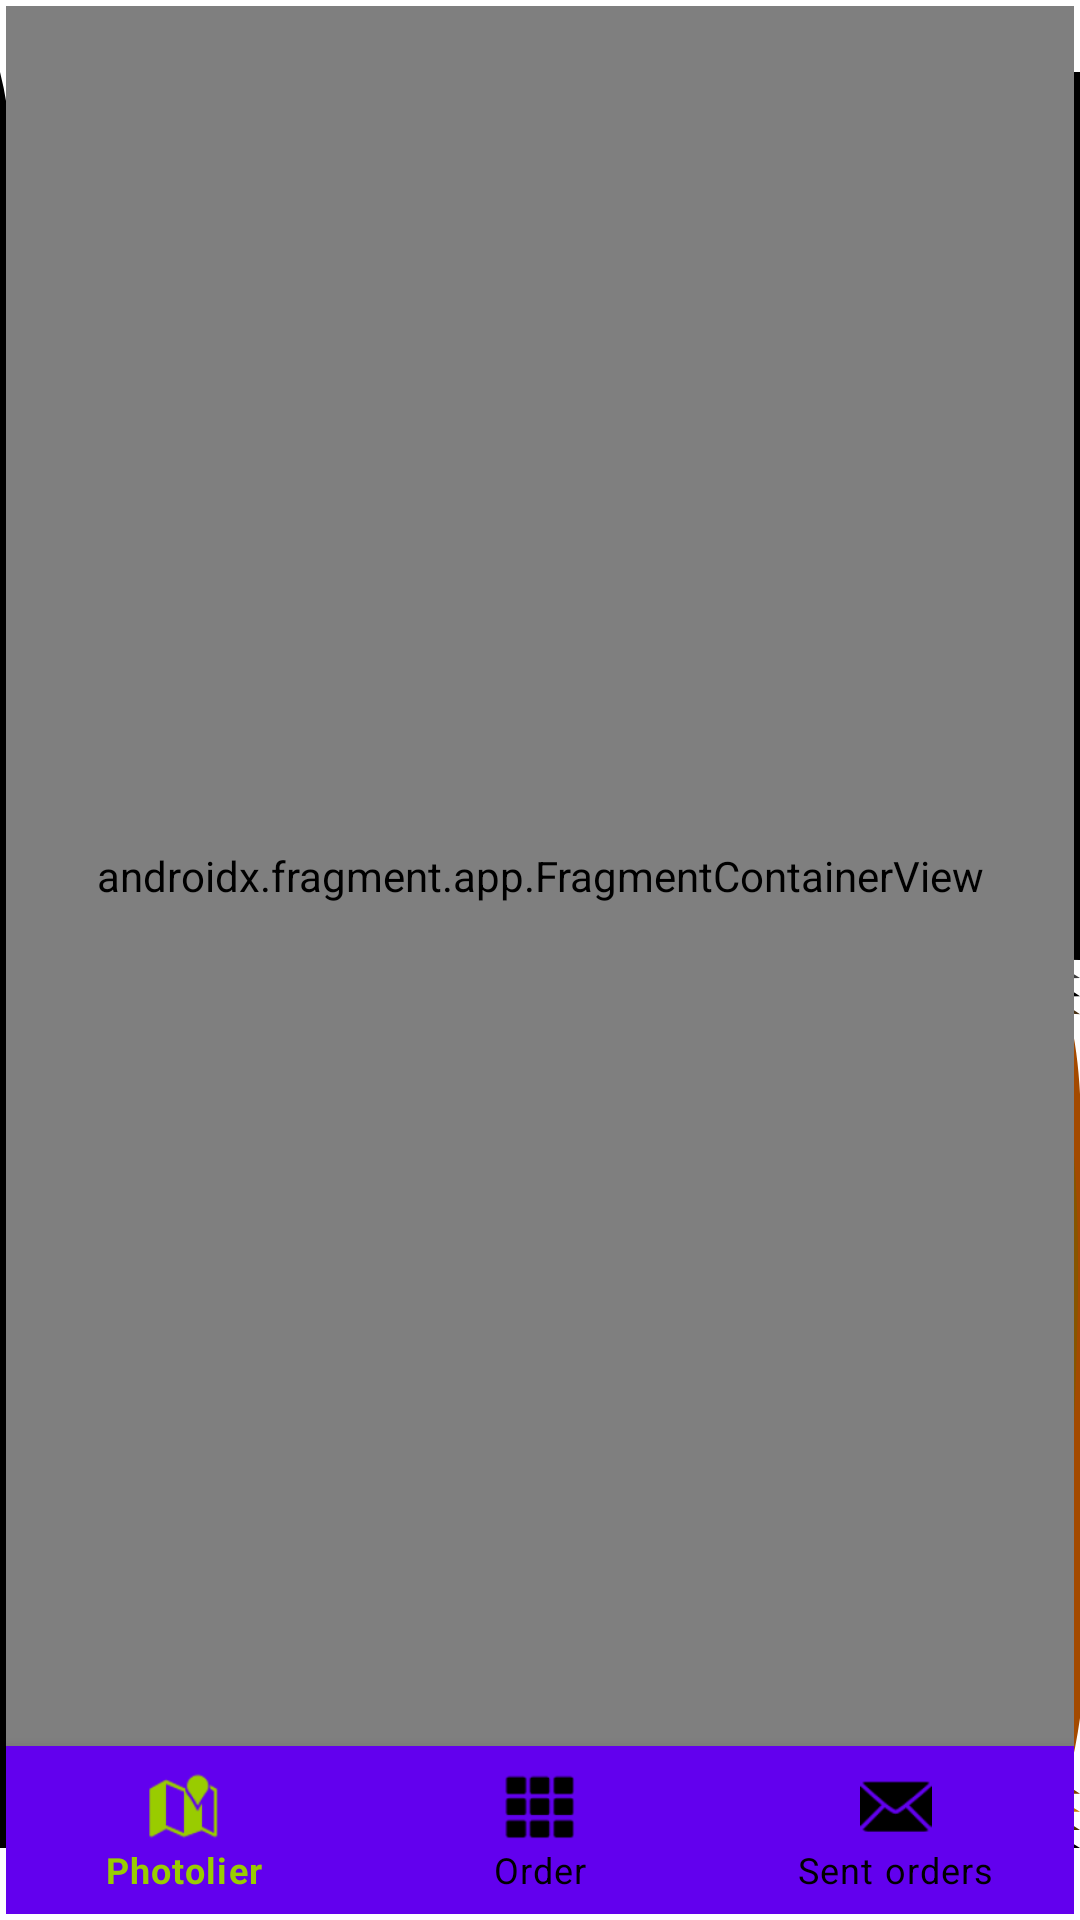

Android layout source for this screen:
<!-- AndroidManifest.xml: activity theme Theme.Photolier.Launcher -->
<!-- res/layout/activity_main.xml -->
<?xml version="1.0" encoding="utf-8"?>
<androidx.constraintlayout.widget.ConstraintLayout xmlns:android="http://schemas.android.com/apk/res/android"
    xmlns:app="http://schemas.android.com/apk/res-auto"
    xmlns:tools="http://schemas.android.com/tools"
    android:layout_width="match_parent"
    android:layout_height="match_parent"
    android:orientation="vertical"
    android:padding="2dp"
    android:id="@+id/root_layout">

  <ProgressBar
      android:id="@+id/progressBar"
      android:visibility="visible"
      android:layout_width="match_parent"
      android:layout_height="match_parent"

      app:layout_constraintTop_toBottomOf ="parent"
      />

  <androidx.fragment.app.FragmentContainerView
      android:id="@+id/fragment"
      android:name="androidx.navigation.fragment.NavHostFragment"
      android:layout_width="match_parent"
      android:layout_height="0dp"
      app:defaultNavHost="true"
      app:layout_constraintTop_toTopOf ="parent"
      app:layout_constraintBottom_toTopOf="@id/bottom_navigation"
      app:layout_constraintStart_toStartOf="parent"
      app:navGraph="@navigation/nav_graph" />

  <com.google.android.material.bottomnavigation.BottomNavigationView
      android:id="@+id/bottom_navigation"
      android:layout_width="wrap_content"
      android:layout_height="wrap_content"
      android:layout_alignParentBottom="true"
      app:itemBackground="@color/colorPrimary"
      app:itemIconTint="@color/bottom_navigation_item_background_colors"
      app:itemTextColor="@color/bottom_navigation_item_background_colors"
      app:layout_constraintTop_toBottomOf="@id/fragment"
      app:layout_constraintBottom_toBottomOf="parent"
      app:layout_constraintStart_toStartOf="parent"
      app:menu="@menu/menu_bottom_navigation">
  </com.google.android.material.bottomnavigation.BottomNavigationView>

  <RelativeLayout
      android:id="@+id/sign_in_container"
      android:layout_width="match_parent"
      android:layout_height="match_parent"
      tools:context="com.hashcode.chocshop.activities.SignInActivity"
      tools:layout_editor_absoluteX="2dp"
      tools:layout_editor_absoluteY="338dp"
      app:layout_constraintTop_toTopOf="parent"

      app:layout_constraintBottom_toBottomOf="parent">

  </RelativeLayout>



</androidx.constraintlayout.widget.ConstraintLayout>
<!-- resources referenced by this layout -->
<resources>
  <style name="Theme.Photolier.Launcher">
          <item name="android:windowBackground">@drawable/launch_screen</item>
          
          
          <item name="colorPrimaryDark">@android:color/white</item>
      </style>
  <!-- drawable launch_screen (drawable) -->
  <?xml version="1.0" encoding="utf-8"?>
  <layer-list xmlns:android="http://schemas.android.com/apk/res/android" android:opacity="opaque">
  <item>
      <shape android:shape="rectangle">
          <solid android:color="@color/white" />
      </shape>
  </item>
  <item
      android:top="24dp"
      android:bottom="24dp"
      android:drawable="@drawable/logo"
      android:gravity="left|right|top|bottom|center|center_vertical|center_horizontal"
      android:tileMode="disabled">
  </item>
  </layer-list>
  <!-- drawable logo: vector/xml drawable (drawable, 37717 chars, omitted) -->
  <!-- not gathered from this repository: default colours our renderer supplied (Android Studio template values) -->
  <color name="white">#FFFFFFFF</color>
  <color name="colorPrimary">#FF6200EE</color>
</resources>
